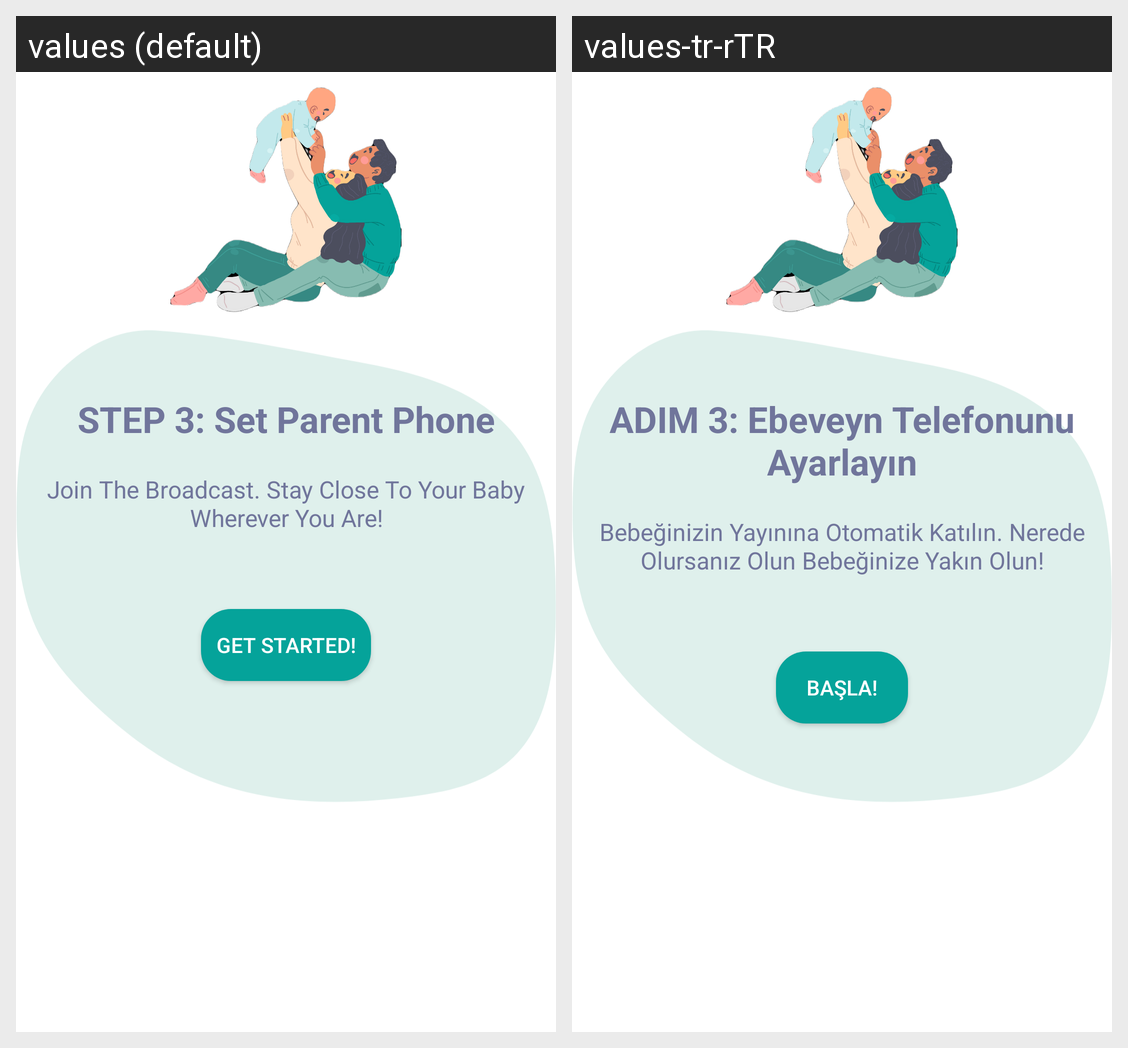

Translations of the strings shown on this Android screen, per locale in the grid:
Android screen res/layout/fragment_getstarted4.xml rendered under 2 locales, left to right: values (default), values-tr-rTR. Device: Nexus 5 (rendered at 1080×1920; each locale shown at half size, 540×960, under a caption strip naming it); theme Theme.BambinoBabyMonitor.
Strings drawn on this screen, with the default value and each locale's value (text and hints the layout hard-codes, and strings that could not be matched under every locale, appear in the picture but are not listed):

fragment_4_title
  values: STEP 3: Set Parent Phone
  values-tr-rTR: ADIM 3: Ebeveyn Telefonunu Ayarlayın

fragment_4_context
  values: Join The Broadcast. Stay Close To Your Baby Wherever You Are!
  values-tr-rTR: Bebeğinizin Yayınına Otomatik Katılın. Nerede Olursanız Olun Bebeğinize Yakın Olun!

get_started
  values: Get Started!
  values-tr-rTR: Başla!
